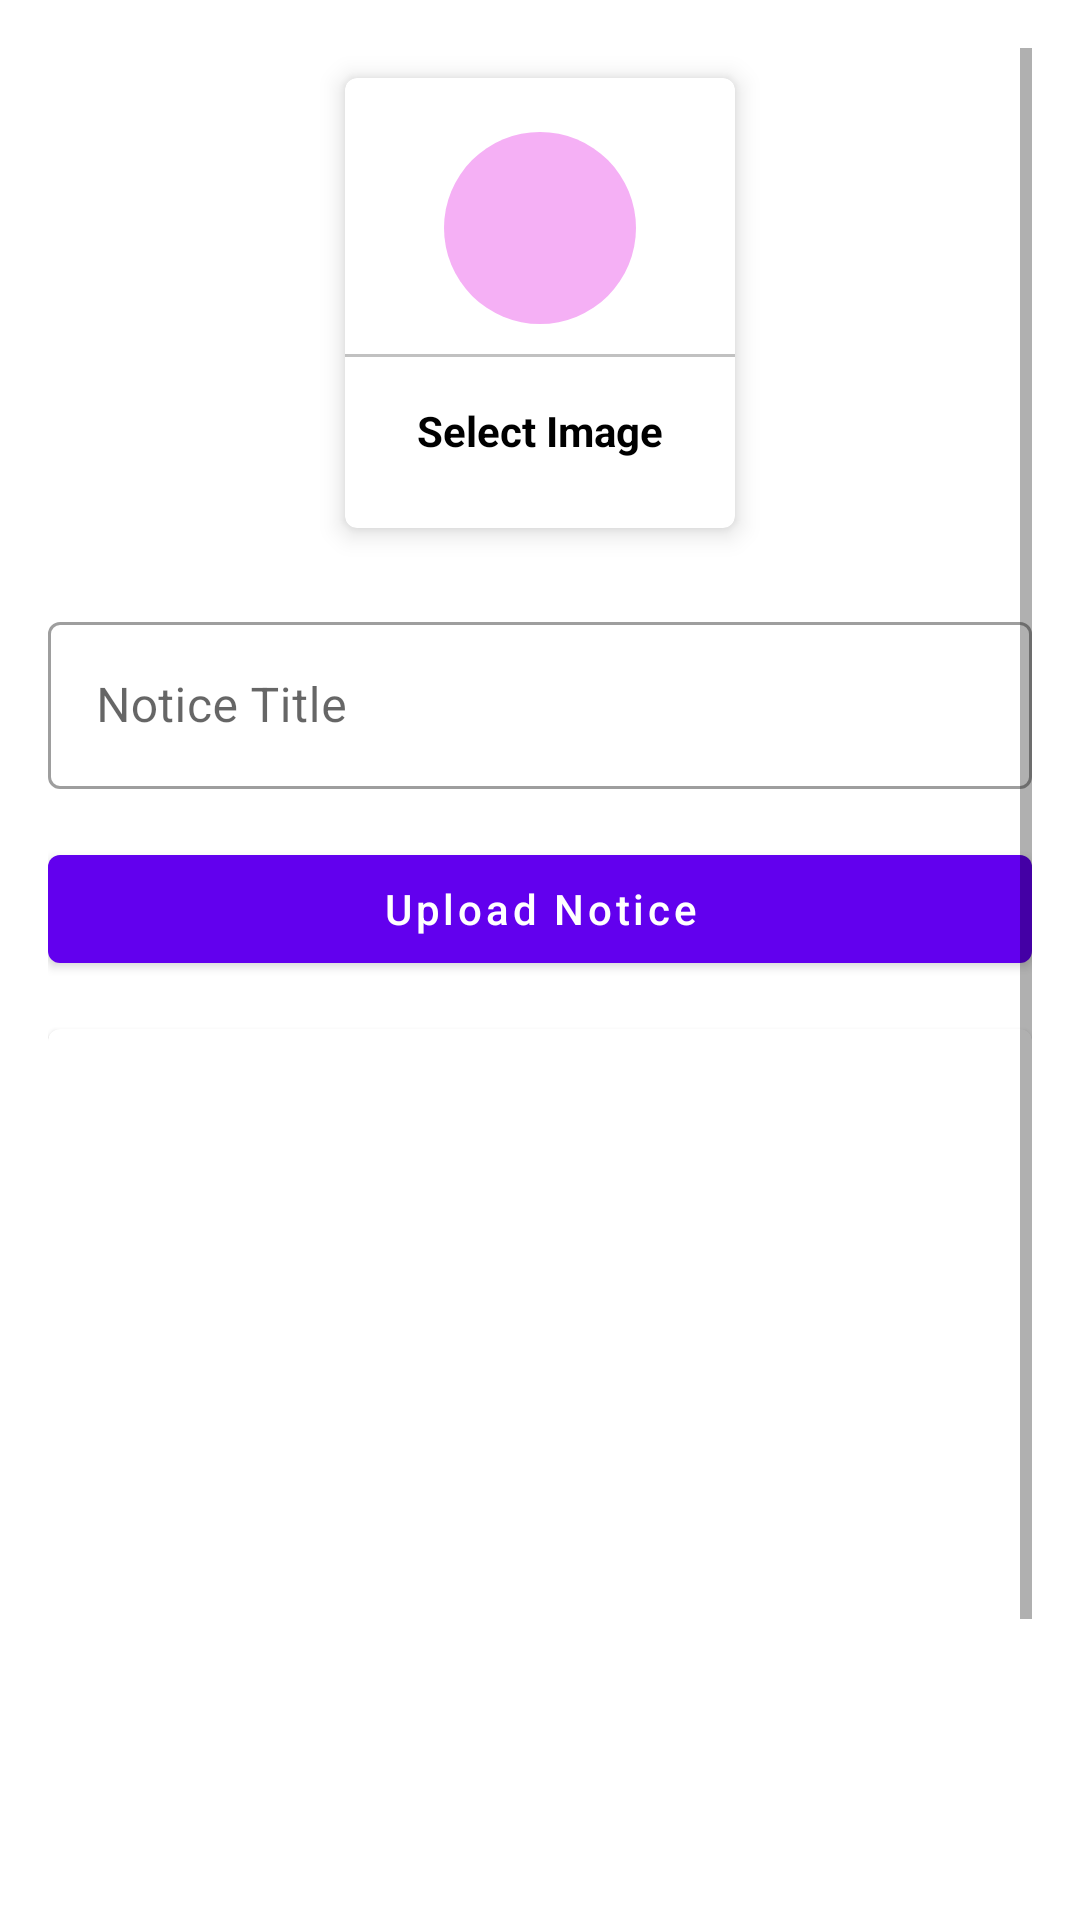

Reconstruct the res/layout file that produces this screen, plus the resources it refers to.
<!-- AndroidManifest.xml: application theme Theme.AdminAppdceggn -->
<!-- res/layout/activity_upload_notice.xml -->
<?xml version="1.0" encoding="utf-8"?>
<ScrollView xmlns:android="http://schemas.android.com/apk/res/android"
    xmlns:app="http://schemas.android.com/apk/res-auto"
    xmlns:tools="http://schemas.android.com/tools"
    android:padding="16dp"
    android:layout_width="match_parent"
    android:layout_height="match_parent"
    tools:context=".UploadNotice">
    
    <LinearLayout
        android:layout_width="match_parent"
        android:layout_height="match_parent"
        android:orientation="vertical">
        <com.google.android.material.card.MaterialCardView
            android:layout_width="130dp"
            android:layout_height="150dp"
            android:layout_margin="10dp"
            android:id="@+id/addImage"
            android:layout_gravity="center"
            app:cardElevation="5dp">
            <LinearLayout
                android:layout_width="match_parent"
                android:layout_height="match_parent"
                android:orientation="vertical"
                android:gravity="center">

                <ImageView
                    android:layout_width="64dp"
                    android:layout_height="64dp"
                    android:background="@drawable/circle_lightpurple"
                    android:src="@drawable/ic_addimage"
                    android:padding="15dp"/>
                <View
                    android:layout_width="match_parent"
                    android:layout_height="1dp"
                    android:background="@color/lightgray"
                    android:layout_marginTop="10dp"/>
                <TextView
                    android:layout_width="wrap_content"
                    android:layout_height="wrap_content"
                    android:text="Select Image"
                    android:textStyle="bold"
                    android:padding="5dp"
                    android:layout_marginTop="10dp"
                    android:textColor="@color/black"/>

            </LinearLayout>
        </com.google.android.material.card.MaterialCardView>

        <com.google.android.material.textfield.TextInputLayout
            style="@style/Widget.MaterialComponents.TextInputLayout.OutlinedBox"
            android:layout_width="match_parent"
            android:layout_marginTop="16dp"
            android:layout_height="match_parent">

            <com.google.android.material.textfield.TextInputEditText
                android:id="@+id/noticeTitle"
                android:layout_width="match_parent"
                android:layout_height="wrap_content"
                android:hint="Notice Title" />
        </com.google.android.material.textfield.TextInputLayout>
        <com.google.android.material.button.MaterialButton
            android:layout_width="match_parent"
            android:layout_height="wrap_content"
            android:text="Upload Notice"
            android:layout_marginTop="16dp"
            android:textAllCaps="false"
            android:id="@+id/uploadNoticeButton"/>
        <com.google.android.material.card.MaterialCardView
            android:layout_width="match_parent"
            android:layout_marginTop="16dp"
            android:layout_height="400dp">
            <ImageView
                android:layout_width="match_parent"
                android:layout_height="match_parent"
                android:scaleType="centerCrop"
                android:id="@+id/noticeImageView"/>
        </com.google.android.material.card.MaterialCardView>
    </LinearLayout>
</ScrollView>
<!-- resources referenced by this layout -->
<resources>
  <color name="black">#FF000000</color>
  <color name="lightgray">#c1c1c1</color>
  <!-- drawable circle_lightpurple (drawable) -->
  <?xml version="1.0" encoding="utf-8"?>
  <shape android:shape="oval" xmlns:android="http://schemas.android.com/apk/res/android">
      <solid android:color="@color/lightpurple"/>
  </shape>
  <style name="Theme.AdminAppdceggn" parent="Theme.MaterialComponents.DayNight.DarkActionBar">
          
          <item name="colorPrimary">@color/purple_500</item>
          <item name="colorPrimaryVariant">@color/purple_700</item>
          <item name="colorOnPrimary">@color/white</item>
          
          <item name="colorSecondary">@color/teal_200</item>
          <item name="colorSecondaryVariant">@color/teal_700</item>
          <item name="colorOnSecondary">@color/black</item>
          
          <item name="android:statusBarColor">?attr/colorPrimaryVariant</item>
          
      </style>
  <color name="lightpurple">#F5B0F5</color>
  <color name="purple_500">#FF6200EE</color>
  <color name="purple_700">#FF3700B3</color>
  <color name="white">#FFFFFFFF</color>
  <color name="teal_200">#FF03DAC5</color>
  <color name="teal_700">#FF018786</color>
</resources>
